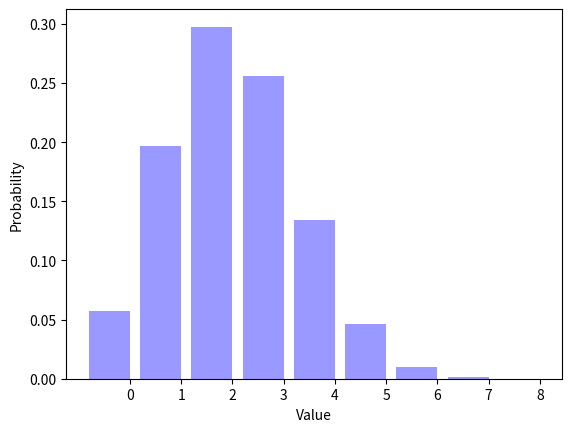

Reproduce this figure in Python.
__author__ = 'Colbie'
author__ = "Colbie Prestwood"
__NetID__ = "cprestwood2012"
__GitHubID__ = "cprestwood2012"
__challenge__ = "1"
__version__ = "3.4"
__grader__ = ""
__SelfGrade__ = "4"
__PeerGrade__ = ""

"""
Random Signals and Systems
Course: ECEN 303-502
Maximum Grade: 5pt
"""

import random
import math
import matplotlib.pyplot as plt


ParameterP = 0.3
NumberFlips = 8
NumberTrials = 100000
Trials = []


def biasedcoinflip(p=0.5):
    # EDIT
    # Create method for biased coin flip

    if random.random() <= p:
        return 1  # 1 meaning the statement is true
    else:
        return 0  # 0 nmeaning the statement is  false


for TrialIndex1 in range(0, NumberTrials):
    Trials.append(biasedcoinflip(ParameterP))

TrialAverage = sum(Trials) / (1.0 * len(Trials))
print('The average number of ones is {0:.4f}.'.format(TrialAverage))

SumTrials = []

for TrialIndex2 in range(0, NumberTrials):
    
    # Add NumberFlips coin flips for each SumTrials outcome
    Temp = 0  #this represents a temporary sum to perform the neccesary functions
    for InnerIndex in range(0, NumberFlips):
        Temp += biasedcoinflip(ParameterP)
    SumTrials.append(Temp)


Distribution = []
for OutcomeIndex1 in range(0, NumberFlips + 1):
    Distribution.append(SumTrials.count(OutcomeIndex1) / (1.0 * NumberTrials))

# Print the sum of the elements in Distribution
print(repr(Distribution))
SumDistribution = 0  #this term allows for allocated space to print.
for item in Distribution:
    SumDistribution += item
print(repr(SumDistribution))

OutcomeIndex2 = range(0, NumberFlips + 1)
num_bins = len(OutcomeIndex2)
bar_width = 0.8
XticksIndex = [(outcome + (0.5 * bar_width)) for outcome in OutcomeIndex2]
opacity = 0.4

plt.bar(OutcomeIndex2, Distribution, bar_width, alpha=opacity, color='b')
plt.xlabel("Value")
plt.ylabel("Probability")
plt.xticks(XticksIndex, OutcomeIndex2)
plt.show()

"""
Describe what happens to the figure as you vary ParameterP from zero to one.

A shift in the graph from left to right will occur as the value increases from zero to one. At zero the graph will 
show a rise in the bar NumberFlips value of 1 and then as the ParameterP value increases towards one there will be 
a more even distrubution across the graph with the breakeven point being at the value of .5 When it reaches one the 
bar over the NumberFlips value of 8.

What is the most likely outcome for ParameterP = 0.7 and NumberFlips = 8?

At ParameterP  equal to 0.7 and NumberFlips equal to 8, the outcome should come out to 6 with a probability of roughly
30%.

"""
